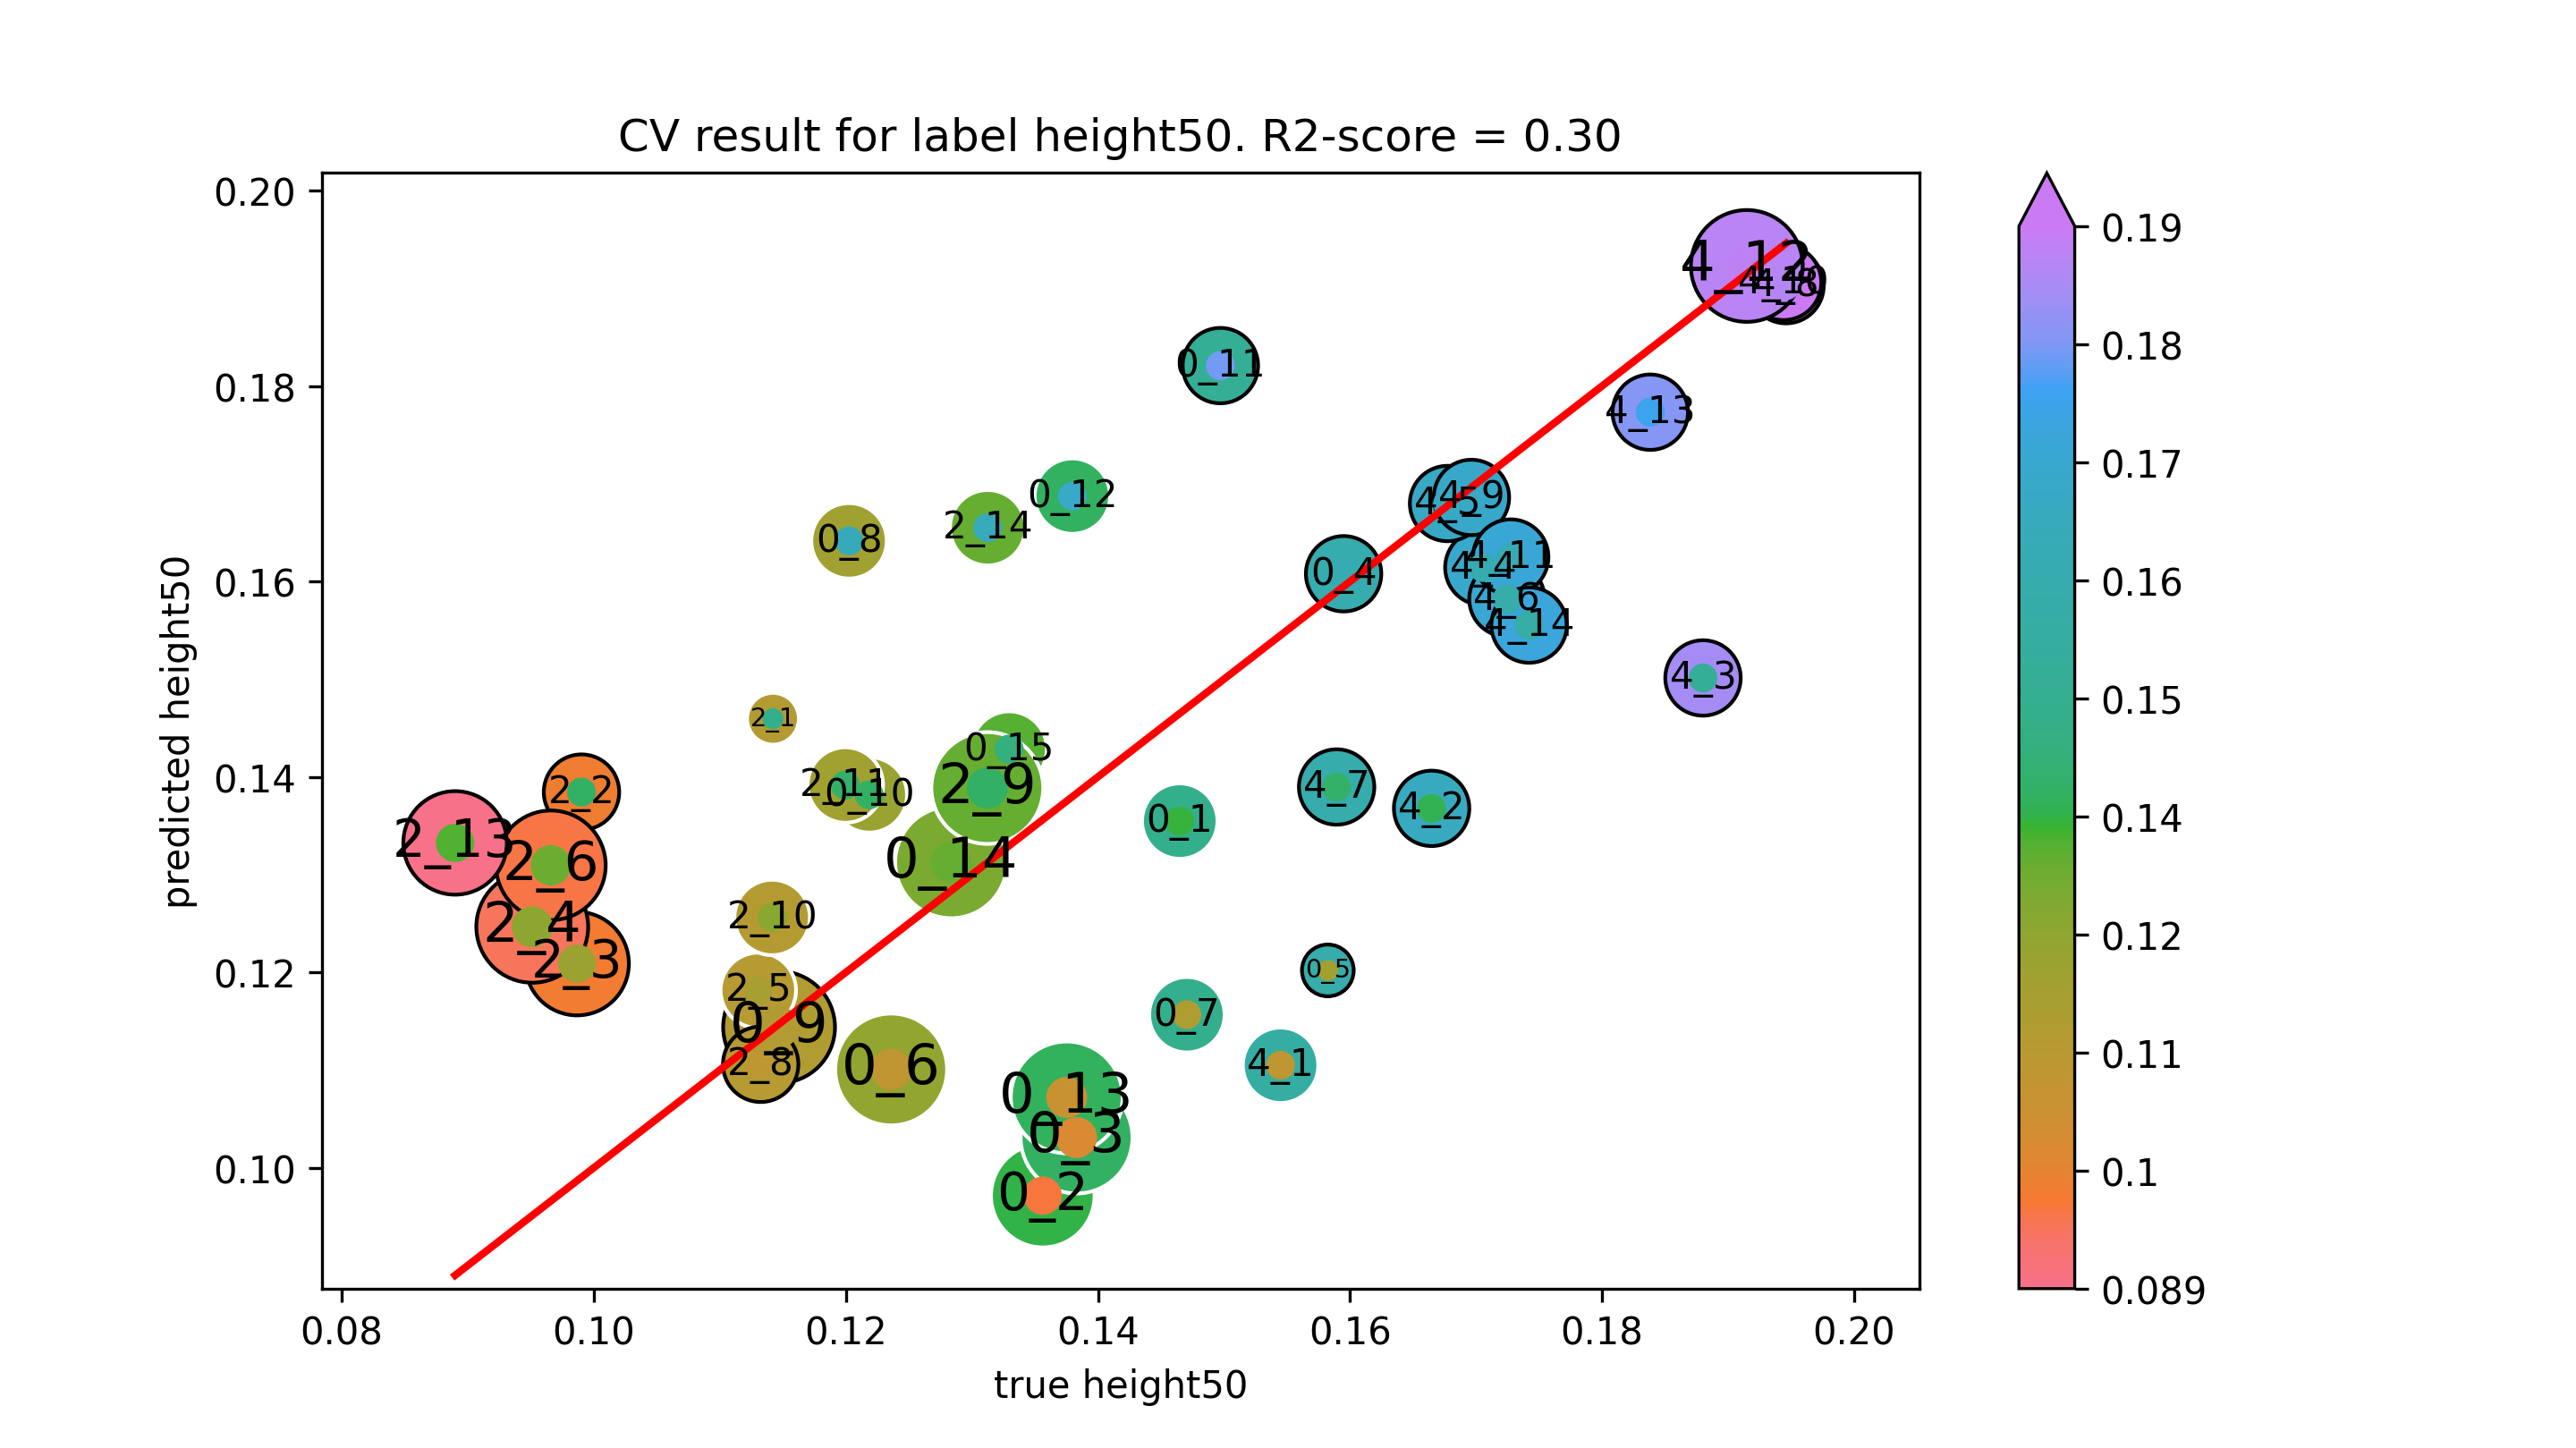

The table this chart was drawn from, first rows:
true height50, predicted height50
0.1465, 0.1355
0.1356, 0.09714
0.1383, 0.1031
0.1595, 0.1608
0.1582, 0.1202
0.1236, 0.1101
0.1471, 0.1157
0.1202, 0.1642
0.1147, 0.1144
0.1219, 0.1382
0.1497, 0.1821
0.138, 0.1687
0.1375, 0.1072
0.1283, 0.1313
0.133, 0.1428
0.1142, 0.1459
0.09902, 0.1384
0.09868, 0.1209
0.09511, 0.1247
0.1131, 0.1182
0.09659, 0.1309
0.1132, 0.1106
0.1312, 0.1389
0.1141, 0.1256
0.12, 0.1392
0.08899, 0.1332
0.1312, 0.1655
0.1545, 0.1105
0.1665, 0.1368
0.188, 0.1501
0.1705, 0.1614
0.1677, 0.168
0.1725, 0.1582
0.1589, 0.139
0.1946, 0.1903
0.1696, 0.1686
0.1944, 0.1906
0.1727, 0.1625
0.1915, 0.1923
0.1838, 0.1773
0.1742, 0.1555
